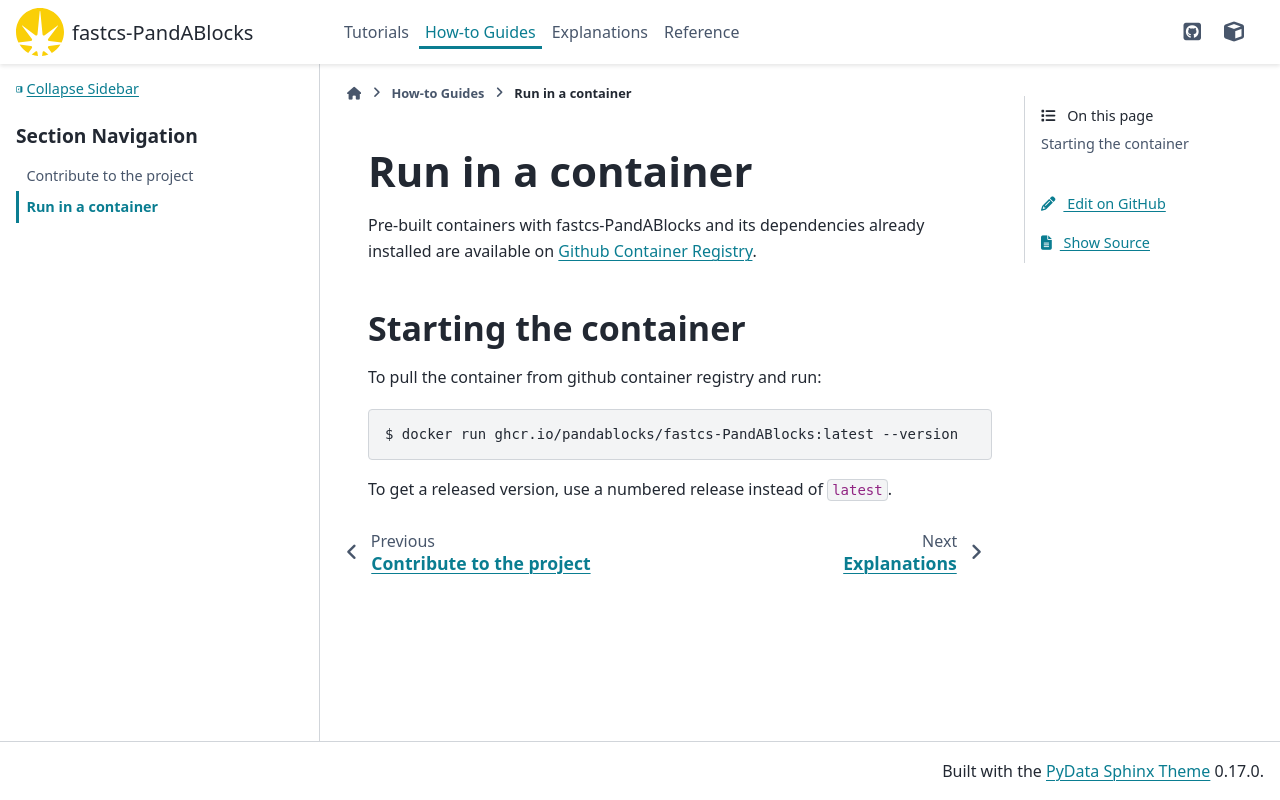

repository: PandABlocks/fastcs-PandABlocks · page: main/how-to/run-container.html · generator: sphinx

# Run in a container

Pre-built containers with fastcs-PandABlocks and its dependencies already
installed are available on [Github Container Registry](https://ghcr.io/PandABlocks/fastcs-PandABlocks).

## Starting the container

To pull the container from github container registry and run:

```
$ docker run ghcr.io/pandablocks/fastcs-PandABlocks:latest --version
```

To get a released version, use a numbered release instead of `latest`.
